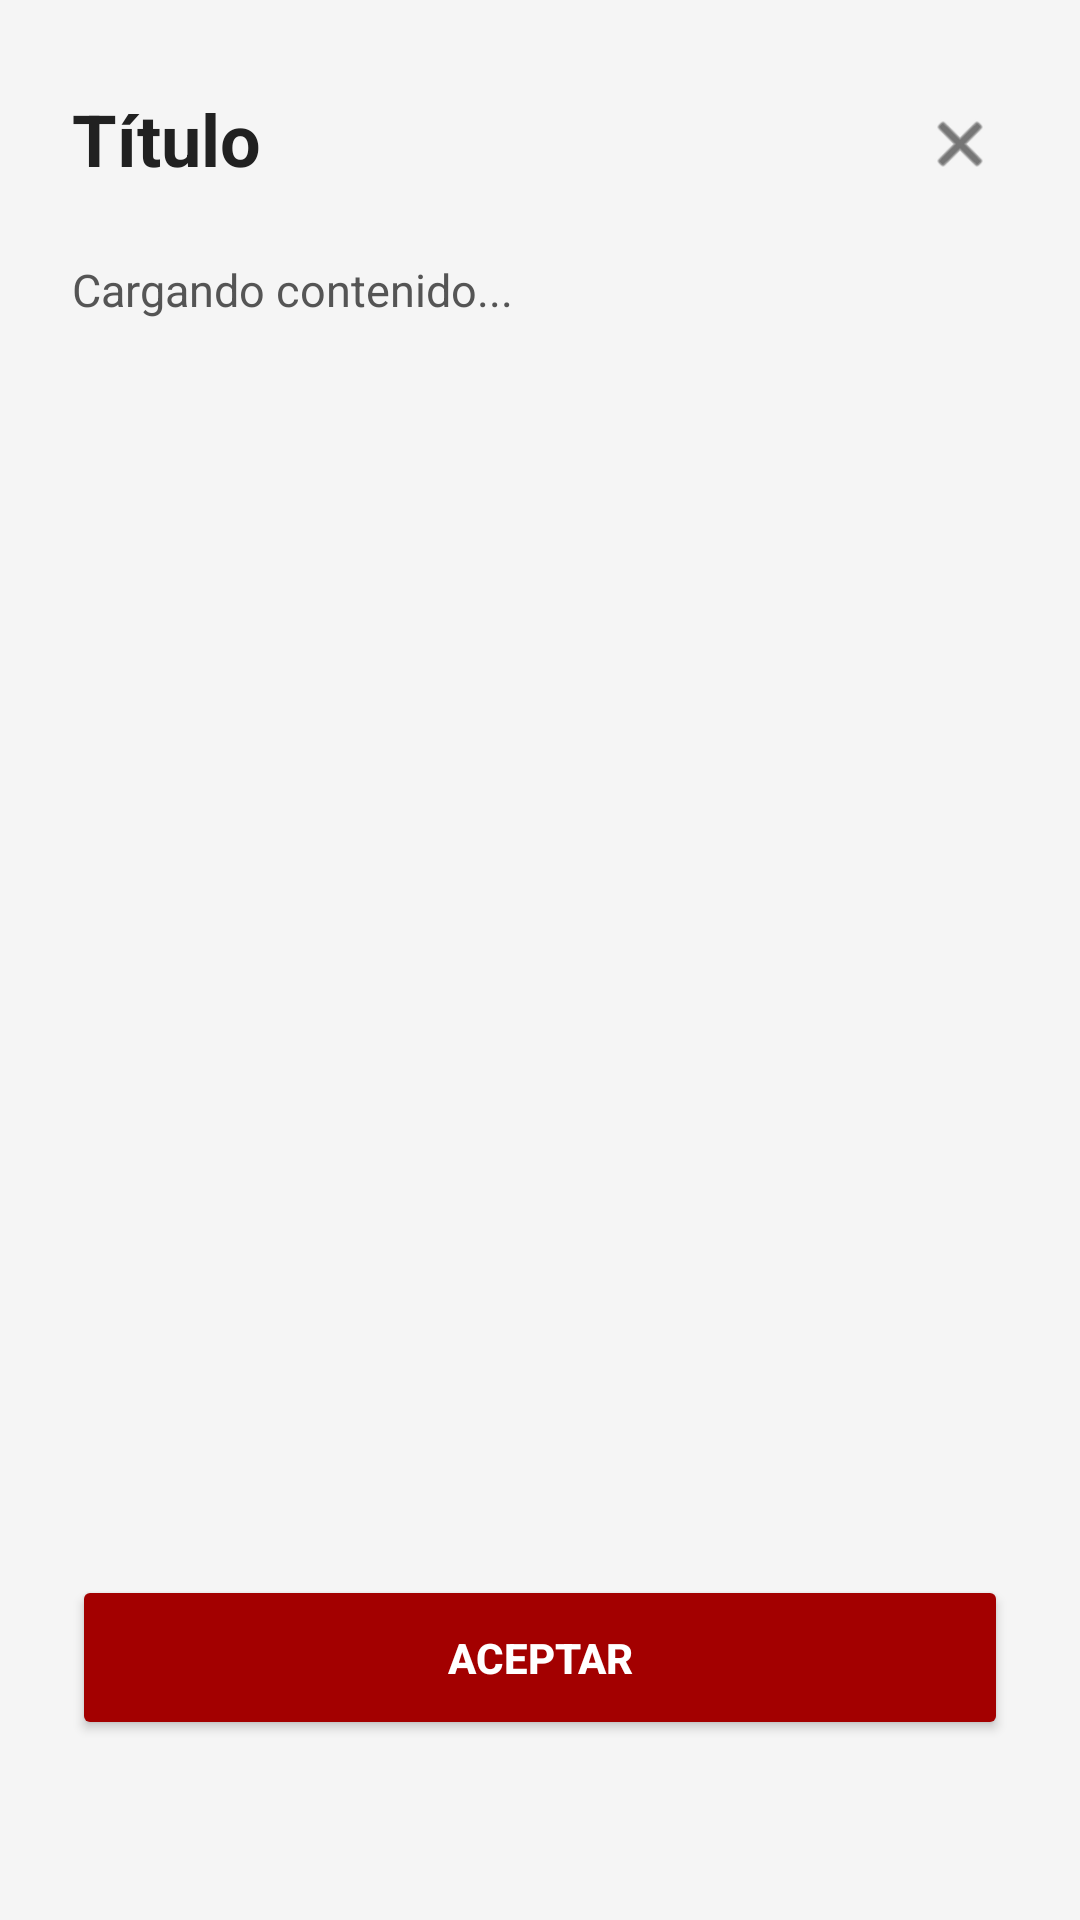

Android layout source for this screen:
<!-- AndroidManifest.xml: application theme Theme.TheRingPrivate -->
<!-- res/layout/layout_fullscreen_legal.xml -->
<?xml version="1.0" encoding="utf-8"?>
<RelativeLayout xmlns:android="http://schemas.android.com/apk/res/android"
    xmlns:app="http://schemas.android.com/apk/res-auto"
    android:layout_width="match_parent"
    android:layout_height="match_parent"
    android:background="@color/backgroundColor">

    <ImageView
        android:id="@+id/btnCerrarCruceta"
        android:layout_width="48dp"
        android:layout_height="48dp"
        android:layout_alignParentEnd="true"
        android:layout_marginTop="24dp"
        android:layout_marginEnd="16dp"
        android:padding="12dp"
        android:src="@android:drawable/ic_menu_close_clear_cancel"
        app:tint="@color/textColorPrimary"
        android:background="?attr/selectableItemBackgroundBorderless"
        android:clickable="true"
        android:focusable="true"
        android:contentDescription="Cerrar" />

    <TextView
        android:id="@+id/txtTituloLegal"
        android:layout_width="match_parent"
        android:layout_height="wrap_content"
        android:layout_toStartOf="@id/btnCerrarCruceta"
        android:layout_alignParentStart="true"
        android:layout_alignTop="@id/btnCerrarCruceta"
        android:layout_marginStart="24dp"
        android:layout_marginTop="6dp"
        android:text="Título"
        android:textColor="@color/textColorPrimary"
        android:textSize="24sp"
        android:textStyle="bold" />

    <ScrollView
        android:layout_width="match_parent"
        android:layout_height="match_parent"
        android:layout_below="@id/txtTituloLegal"
        android:layout_above="@id/btnCerrarAbajo"
        android:layout_marginTop="24dp"
        android:layout_marginBottom="16dp"
        android:paddingHorizontal="24dp"
        android:scrollbars="none">

        <TextView
            android:id="@+id/txtContenidoLegal"
            android:layout_width="match_parent"
            android:layout_height="wrap_content"
            android:text="Cargando contenido..."
            android:textColor="@color/textColorSecondary"
            android:textSize="15sp"
            android:lineSpacingExtra="6dp" />
    </ScrollView>

    <Button
        android:id="@+id/btnCerrarAbajo"
        android:layout_width="match_parent"
        android:layout_height="55dp"
        android:layout_alignParentBottom="true"
        android:layout_marginHorizontal="24dp"
        android:layout_marginBottom="60dp"
        android:text="@string/btn_accept"
        android:textColor="@color/white"
        android:backgroundTint="#A30000"
        android:textStyle="bold" />
</RelativeLayout>
<!-- resources referenced by this layout -->
<resources>
  <color name="backgroundColor">#F5F5F5</color>
  <color name="textColorPrimary">#212121</color>
  <color name="textColorSecondary">#555555</color>
  <color name="white">#FFFFFFFF</color>
  <string name="btn_accept">ACEPTAR</string>
  <style name="Theme.TheRingPrivate" parent="Base.Theme.TheRingPrivate" />
  <style name="Base.Theme.TheRingPrivate" parent="Theme.MaterialComponents.DayNight.NoActionBar">
          <item name="colorPrimary">#A30000</item>
          <item name="colorPrimaryVariant">#FF0000</item>
          <item name="colorOnPrimary">@color/white</item>
  
          <item name="android:windowBackground">@color/backgroundColor</item>
          <item name="logoSource">@drawable/logo_the_ring_transparente_negro</item>
  
          
          <item name="android:windowLayoutInDisplayCutoutMode" tools:targetApi="o_mr1">shortEdges</item>
          <item name="android:navigationBarColor">@android:color/transparent</item>
          <item name="android:statusBarColor">@android:color/transparent</item>
          <item name="android:windowDrawsSystemBarBackgrounds">true</item>
      </style>
  <!-- drawable logo_the_ring_transparente_negro: png bitmap (drawable, 34199 bytes) -->
</resources>
